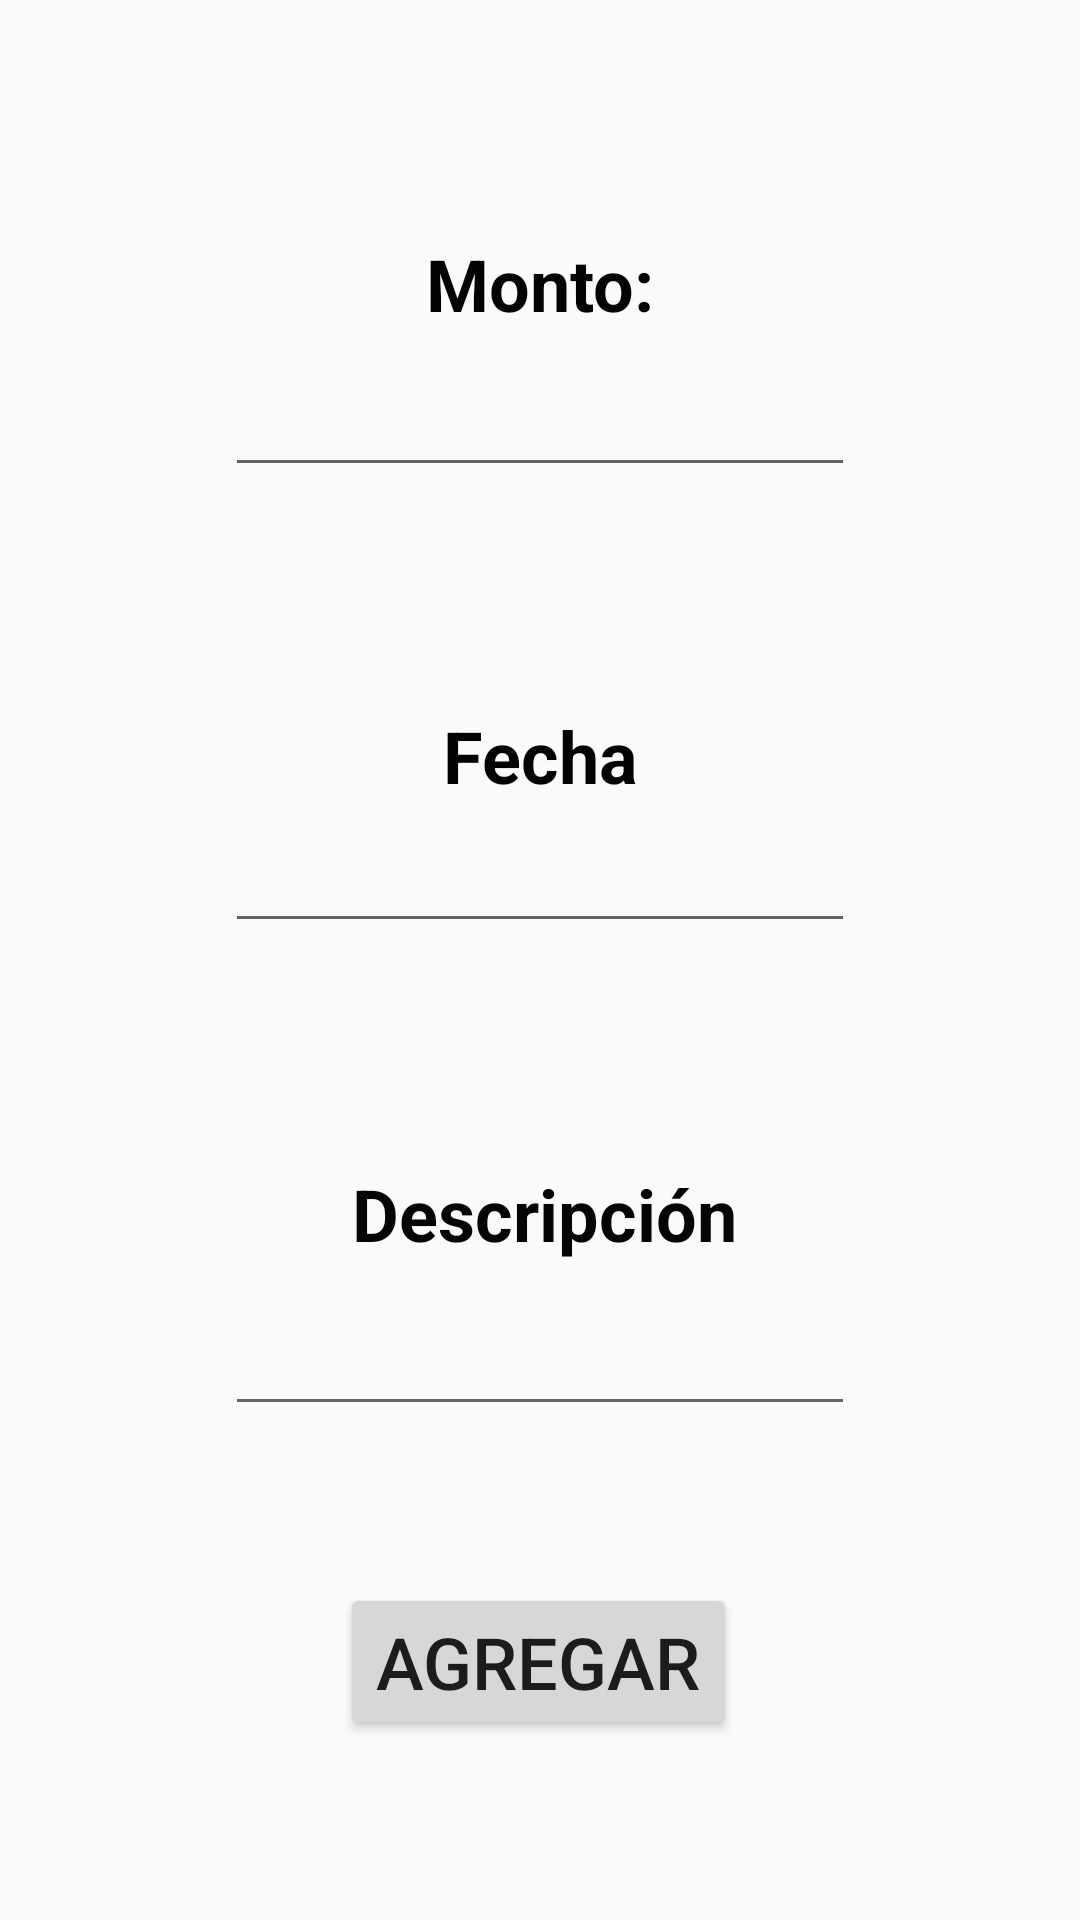

Layout XML and referenced resources for this Android screen:
<!-- AndroidManifest.xml: application theme AppTheme.NoActionBar -->
<!-- res/layout/activity_ingresos.xml -->
<?xml version="1.0" encoding="utf-8"?>
<androidx.constraintlayout.widget.ConstraintLayout xmlns:android="http://schemas.android.com/apk/res/android"
    xmlns:app="http://schemas.android.com/apk/res-auto"
    xmlns:tools="http://schemas.android.com/tools"
    android:layout_width="match_parent"
    android:layout_height="match_parent"
    tools:context=".MainActivity">

    <TextView
        android:id="@+id/textView"
        android:layout_width="wrap_content"
        android:layout_height="wrap_content"
        android:text="Monto:"
        android:textAlignment="center"
        android:textColor="#030303"
        android:textSize="24sp"
        android:textStyle="bold"
        app:layout_constraintBottom_toBottomOf="parent"
        app:layout_constraintEnd_toEndOf="parent"
        app:layout_constraintStart_toStartOf="parent"
        app:layout_constraintTop_toTopOf="parent"
        app:layout_constraintVertical_bias="0.129" />

    <EditText
        android:id="@+id/InMonto"
        android:layout_width="wrap_content"
        android:layout_height="wrap_content"
        android:ems="10"
        android:inputType="date"
        app:layout_constraintBottom_toBottomOf="parent"
        app:layout_constraintEnd_toEndOf="parent"
        app:layout_constraintStart_toStartOf="parent"
        app:layout_constraintTop_toTopOf="parent"
        app:layout_constraintVertical_bias="0.202" />

    <Button
        android:id="@+id/buttonAgregar"
        android:layout_width="wrap_content"
        android:layout_height="wrap_content"
        android:text="Agregar"
        android:textSize="24sp"
        app:layout_constraintBottom_toBottomOf="parent"
        app:layout_constraintEnd_toEndOf="parent"
        app:layout_constraintHorizontal_bias="0.498"
        app:layout_constraintStart_toStartOf="parent"
        app:layout_constraintTop_toTopOf="parent"
        app:layout_constraintVertical_bias="0.898" />

    <TextView
        android:id="@+id/textView2"
        android:layout_width="wrap_content"
        android:layout_height="wrap_content"
        android:text="Descripción"
        android:textAlignment="center"
        android:textColor="#050505"
        android:textSize="24sp"
        android:textStyle="bold"
        app:layout_constraintBottom_toBottomOf="parent"
        app:layout_constraintEnd_toEndOf="parent"
        app:layout_constraintHorizontal_bias="0.507"
        app:layout_constraintStart_toStartOf="parent"
        app:layout_constraintTop_toTopOf="parent"
        app:layout_constraintVertical_bias="0.639" />

    <TextView
        android:id="@+id/textView3"
        android:layout_width="wrap_content"
        android:layout_height="wrap_content"
        android:layout_marginTop="16dp"
        android:text="Fecha"
        android:textAlignment="center"
        android:textColor="#020202"
        android:textSize="24sp"
        android:textStyle="bold"
        app:layout_constraintBottom_toBottomOf="parent"
        app:layout_constraintEnd_toEndOf="parent"
        app:layout_constraintStart_toStartOf="parent"
        app:layout_constraintTop_toTopOf="parent"
        app:layout_constraintVertical_bias="0.371" />

    <EditText
        android:id="@+id/InFecha"
        android:layout_width="wrap_content"
        android:layout_height="wrap_content"
        android:ems="10"
        android:inputType="time"
        app:layout_constraintBottom_toBottomOf="parent"
        app:layout_constraintEnd_toEndOf="parent"
        app:layout_constraintStart_toStartOf="parent"
        app:layout_constraintTop_toTopOf="parent"
        app:layout_constraintVertical_bias="0.456" />

    <EditText
        android:id="@+id/InDescripcion"
        android:layout_width="wrap_content"
        android:layout_height="wrap_content"
        android:ems="10"
        android:gravity="start|top"
        android:inputType="textMultiLine"
        app:layout_constraintBottom_toBottomOf="parent"
        app:layout_constraintEnd_toEndOf="parent"
        app:layout_constraintStart_toStartOf="parent"
        app:layout_constraintTop_toTopOf="parent"
        app:layout_constraintVertical_bias="0.725" />

</androidx.constraintlayout.widget.ConstraintLayout>
<!-- resources referenced by this layout -->
<resources>
  <style name="AppTheme.NoActionBar">
          <item name="windowActionBar">false</item>
          <item name="windowNoTitle">true</item>
      </style>
</resources>
